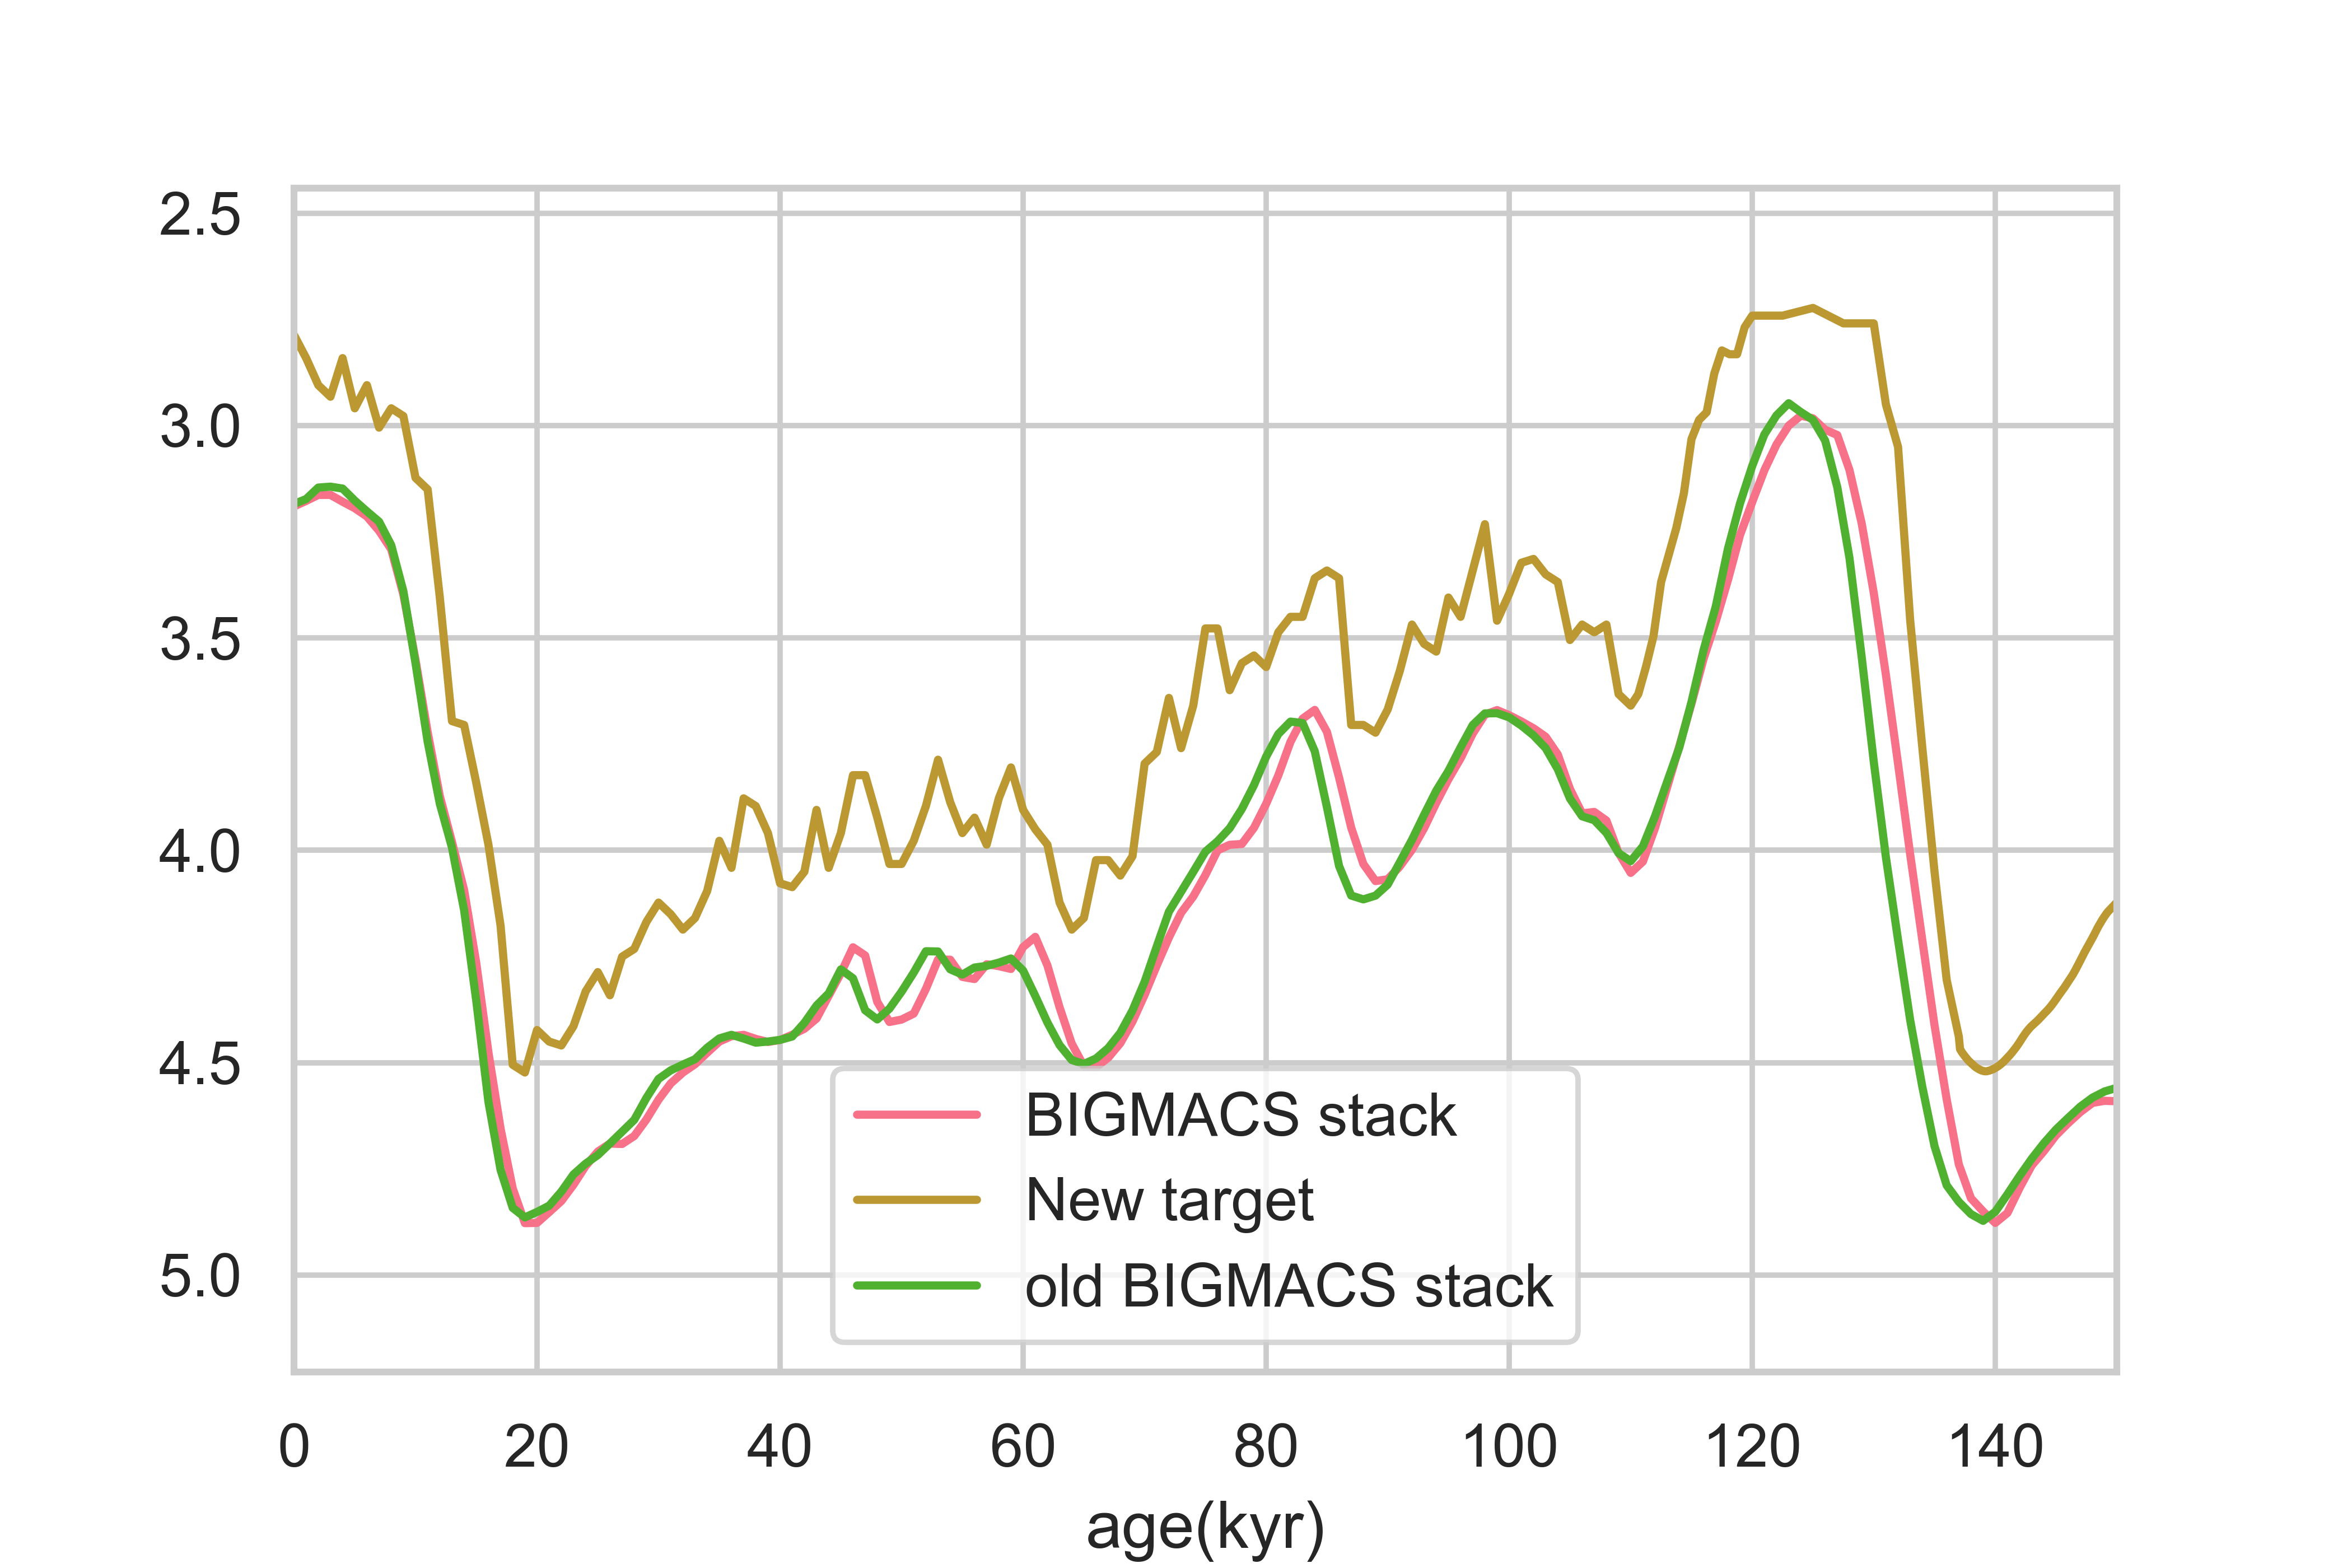

Here is the Python script that generated this plot:
#!/usr/bin/env python3
# -*- coding: utf-8 -*-
"""
Created on Thu Sep 26 13:07:13 2024

@author: zhou
"""

import seaborn as sns
import matplotlib.pyplot as plt
import pandas as pd

sns.set(font='Arial',palette='husl',style='whitegrid',context='notebook')

stack_df = pd.read_table('../stack.txt',delimiter=' ')
stack_target_df = pd.read_table('../stack_target.txt',delimiter='\t')
old_stack_df = pd.read_table('../../R98_d18O_stack/stack.txt', delimiter=' ')

fig, ax = plt.subplots(1,1)
stack_df.plot(x='age(kyr)', y='mean(permil)', ax=ax, label='BIGMACS stack')
stack_target_df.plot(x='Time (ka)', y='Benthic d18O (per mil)', ax=ax, label='New target')
old_stack_df.plot(x='age(kyr)', y='mean(permil)', ax=ax, label='old BIGMACS stack')
ax.invert_yaxis()
ax.set_xlim(0, 150)

plt.savefig('Quick_plot.png', dpi=700)